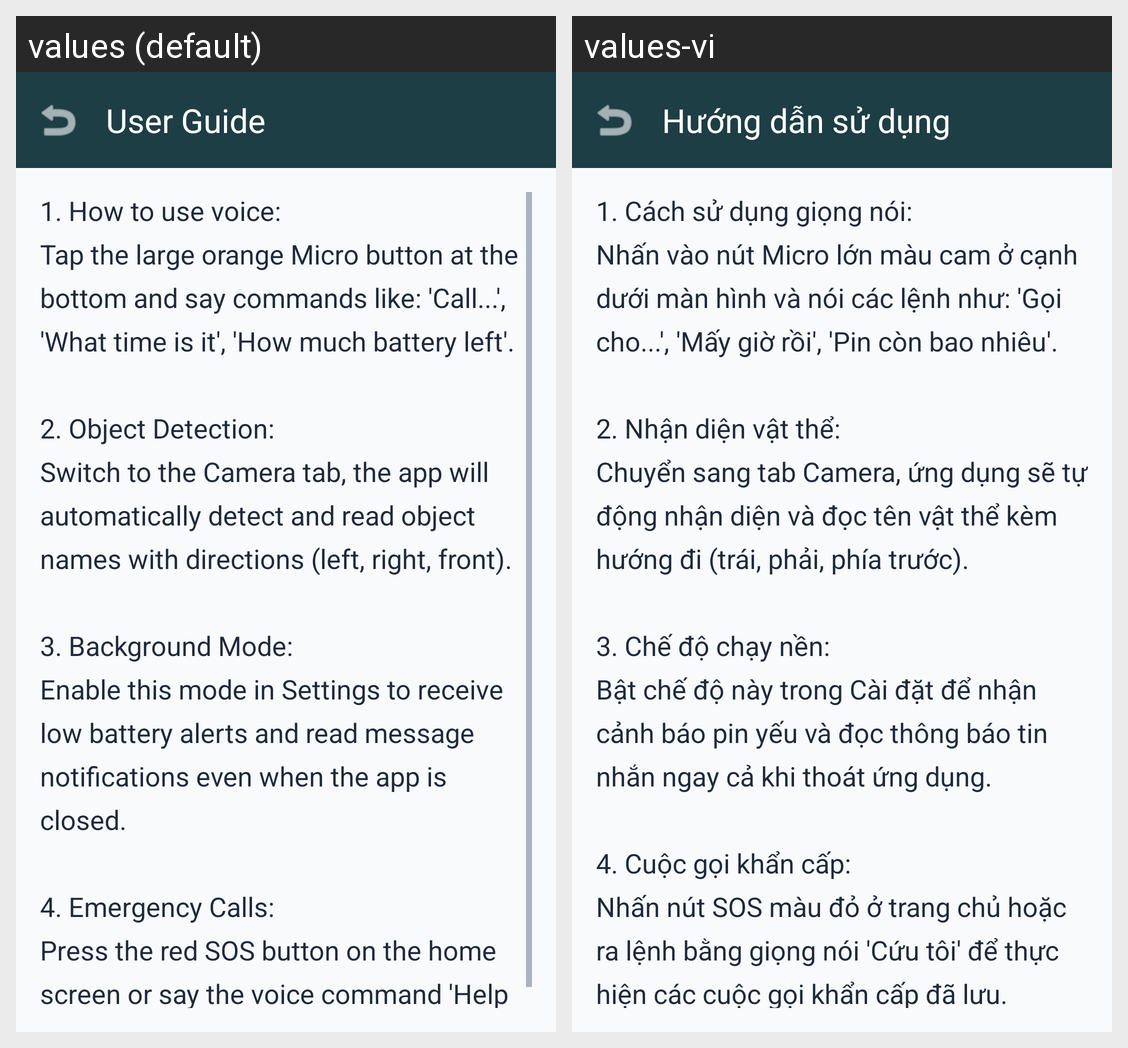

Here is an Android app screen in its default locale and in the app's own translations. Write out the translated-string differences for the strings that appear on this screen.
Android screen res/layout/activity_help.xml rendered under 2 locales, left to right: values (default), values-vi. Device: Nexus 5 (rendered at 1080×1920; each locale shown at half size, 540×960, under a caption strip naming it); theme Theme.VoiceAssistant.
Strings drawn on this screen, with the default value and each locale's value (text and hints the layout hard-codes, and strings that could not be matched under every locale, appear in the picture but are not listed):

user_guide_title
  values: User Guide
  values-vi: Hướng dẫn sử dụng

user_guide_content
  values: 1. How to use voice:
      Tap the large orange Micro button at the bottom and say commands like: 'Call...', 'What time is it', 'How much battery left'.
      
      2. Object Detection:
      Switch to the Camera tab, the app will automatically detect and read object names with directions (left, right, front).
      
      3. Background Mode:
      Enable this mode in Settings to receive low battery alerts and read message notifications …[clipped]
  values-vi: 1. Cách sử dụng giọng nói:
      Nhấn vào nút Micro lớn màu cam ở cạnh dưới màn hình và nói các lệnh như: 'Gọi cho...', 'Mấy giờ rồi', 'Pin còn bao nhiêu'.
      
      2. Nhận diện vật thể:
      Chuyển sang tab Camera, ứng dụng sẽ tự động nhận diện và đọc tên vật thể kèm hướng đi (trái, phải, phía trước).
      
      3. Chế độ chạy nền:
      Bật chế độ này trong Cài đặt để nhận cảnh báo pin yếu và đọc thông báo tin nhắn ngay cả khi …[clipped]
